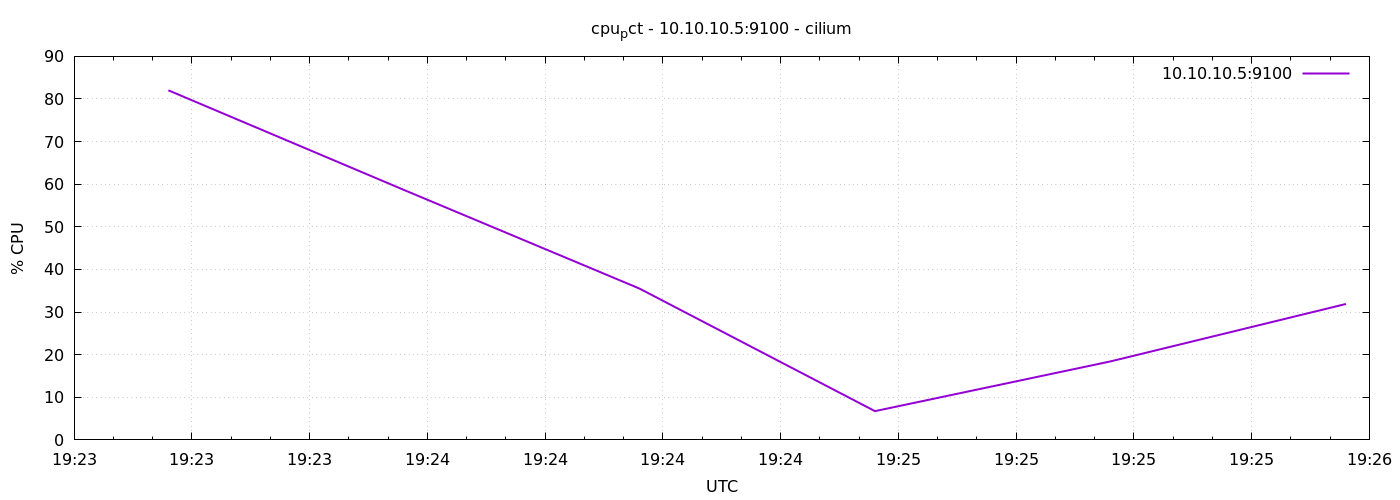

The file beside this chart, header and first rows:
1778009007	82.0344377777777
1778009037	58.66
1778009067	35.52
1778009097	6.752
1778009127	18.42
1778009157	31.9
